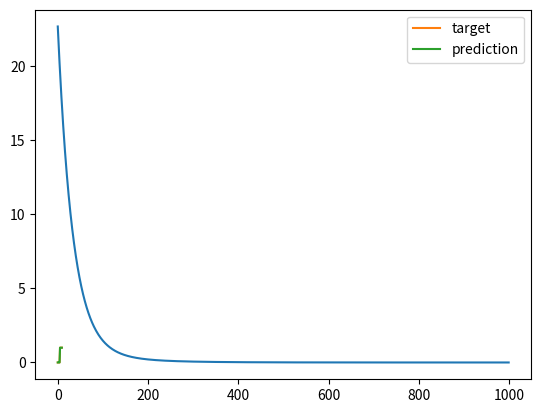

This chart was generated by the following Python code:
import numpy as np
import matplotlib.pyplot as plt

N = 10 # data points
D = 3 # dimensionality

# initialize X
X = np.zeros((N, D)) # (N, D) is one argument, that's why 2 brackets
X[:,0] = 1 # bias term
X[:5, 1] = 1 # first 5 ele of first column to 1
X[5:, 2] = 1 # last five elements of the third column to 1

# initialize Y
Y = np.array([0]*5 + [1]*5) # [0,0,0,0,0,1,1,1,1,1]

# if you try to do the usual w solution it fails
try:
    w = np.linalg.solve(X.T @ X, X.T @ Y)
except Exception as e:
    print("w calculation with numpy.linalg failure:", e)

# instead we will use gradient descent to calculate w
costs = []
w = np.random.randn(D) / np.sqrt(D) # mu = 0, variance = 1/D
print("initial weights:", w)
learning_rate = .001
tries = 1000

def costDeriv(w):
    return X.T @ (X @ w - Y)
    #return X.T @ (X @ w) - X.T @ Y

#print((X.T @ (X @ w - Y)) == (X.T @ (X @ w) - X.T @ Y))

for i in range(tries):
    w = w - learning_rate * costDeriv(w)
    Yhat = X @ w
    mse = (Y - Yhat).T @ (Y - Yhat)
    costs.append(mse)

print("final weights:", w)

plt.plot(costs)
plt.show()

plt.plot(Y, label='target')
plt.plot(Yhat, label='prediction')
plt.legend()
plt.show()
